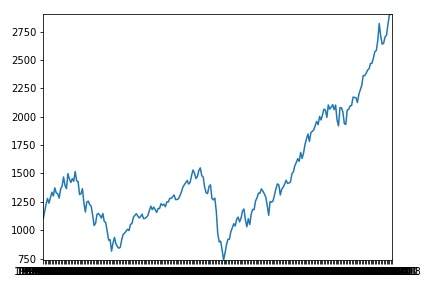

The table this chart was drawn from, first rows:
Date, Open, High, Low, Close, Adj Close, Volume
1998-08-31, 1027, 1033, 957.3, 957.3, 957.3, 917500000
1998-09-01, 957.3, 1001, 940, 994.3, 994.3, 1216600000
1998-09-02, 994.3, 1013, 988.4, 990.5, 990.5, 894600000
1998-09-03, 990.5, 990.5, 969.3, 982.3, 982.3, 880500000
1998-09-04, 982.3, 991.4, 956.5, 973.9, 973.9, 780300000
1998-09-08, 973.9, 1023, 973.9, 1023, 1023, 814800000
1998-09-09, 1023, 1028, 1005, 1006, 1006, 704300000
1998-09-10, 1006, 1006, 968.6, 980.2, 980.2, 880300000
1998-09-11, 980.2, 1009, 969.7, 1009, 1009, 819100000
1998-09-14, 1009, 1038, 1009, 1030, 1030, 714400000
1998-09-15, 1030, 1038, 1021, 1038, 1038, 724600000
1998-09-16, 1038, 1046, 1029, 1045, 1045, 797500000
1998-09-17, 1045, 1045, 1016, 1019, 1019, 694500000
1998-09-18, 1019, 1022, 1012, 1020, 1020, 794700000
1998-09-21, 1020, 1026, 993.8, 1024, 1024, 609880000
1998-09-22, 1024, 1034, 1022, 1030, 1030, 694900000
1998-09-23, 1030, 1066, 1030, 1066, 1066, 899700000
1998-09-24, 1066, 1066, 1033, 1043, 1043, 805900000
1998-09-25, 1043, 1052, 1028, 1045, 1045, 736800000
1998-09-28, 1045, 1061, 1042, 1049, 1049, 690500000
1998-09-29, 1049, 1056, 1040, 1049, 1049, 760100000
1998-09-30, 1049, 1049, 1016, 1017, 1017, 800100000
1998-10-01, 1017, 1017, 981.3, 986.4, 986.4, 899700000
1998-10-02, 986.4, 1005, 971.7, 1003, 1003, 902900000
1998-10-05, 1003, 1003, 964.7, 988.6, 988.6, 817500000
1998-10-06, 988.6, 1009, 974.8, 984.6, 984.6, 845700000
1998-10-07, 984.6, 995.7, 957.2, 970.7, 970.7, 977000000
1998-10-08, 970.7, 970.7, 923.3, 959.4, 959.4, 1114600000
1998-10-09, 959.4, 984.4, 953, 984.4, 984.4, 878100000
1998-10-12, 984.4, 1011, 984.4, 997.7, 997.7, 691100000
1998-10-13, 997.7, 1001, 987.5, 994.8, 994.8, 733300000
1998-10-14, 994.8, 1014, 987.8, 1006, 1006, 791200000
1998-10-15, 1006, 1053, 1000, 1047, 1047, 937600000
1998-10-16, 1047, 1063, 1047, 1056, 1056, 1042200000
1998-10-19, 1056, 1065, 1054, 1062, 1062, 738600000
1998-10-20, 1062, 1084, 1061, 1064, 1064, 958200000
1998-10-21, 1064, 1074, 1058, 1070, 1070, 745100000
1998-10-22, 1070, 1080, 1061, 1078, 1078, 754900000
1998-10-23, 1078, 1078, 1067, 1071, 1071, 637640000
1998-10-26, 1071, 1081, 1068, 1072, 1072, 609910000
1998-10-27, 1072, 1087, 1063, 1065, 1065, 764500000
1998-10-28, 1065, 1073, 1060, 1068, 1068, 677500000
1998-10-29, 1068, 1086, 1066, 1086, 1086, 699400000
1998-10-30, 1086, 1104, 1086, 1099, 1099, 785000000
1998-11-02, 1099, 1114, 1099, 1112, 1112, 753800000
1998-11-03, 1112, 1115, 1106, 1111, 1111, 704300000
1998-11-04, 1111, 1127, 1111, 1119, 1119, 861100000
1998-11-05, 1119, 1134, 1110, 1134, 1134, 770200000
1998-11-06, 1134, 1141, 1131, 1141, 1141, 683100000
1998-11-09, 1141, 1141, 1123, 1130, 1130, 592990000
1998-11-10, 1130, 1135, 1123, 1128, 1128, 671300000
1998-11-11, 1128, 1136, 1117, 1121, 1121, 715700000
1998-11-12, 1121, 1127, 1116, 1118, 1118, 662300000
1998-11-13, 1118, 1126, 1117, 1126, 1126, 602270000
1998-11-16, 1126, 1139, 1126, 1136, 1136, 615580000
1998-11-17, 1136, 1152, 1130, 1139, 1139, 705200000
1998-11-18, 1139, 1145, 1133, 1144, 1144, 652510000
1998-11-19, 1144, 1155, 1144, 1153, 1153, 671000000
1998-11-20, 1153, 1164, 1153, 1164, 1164, 721200000
1998-11-23, 1164, 1188, 1164, 1188, 1188, 774100000
... 4,975 more rows
